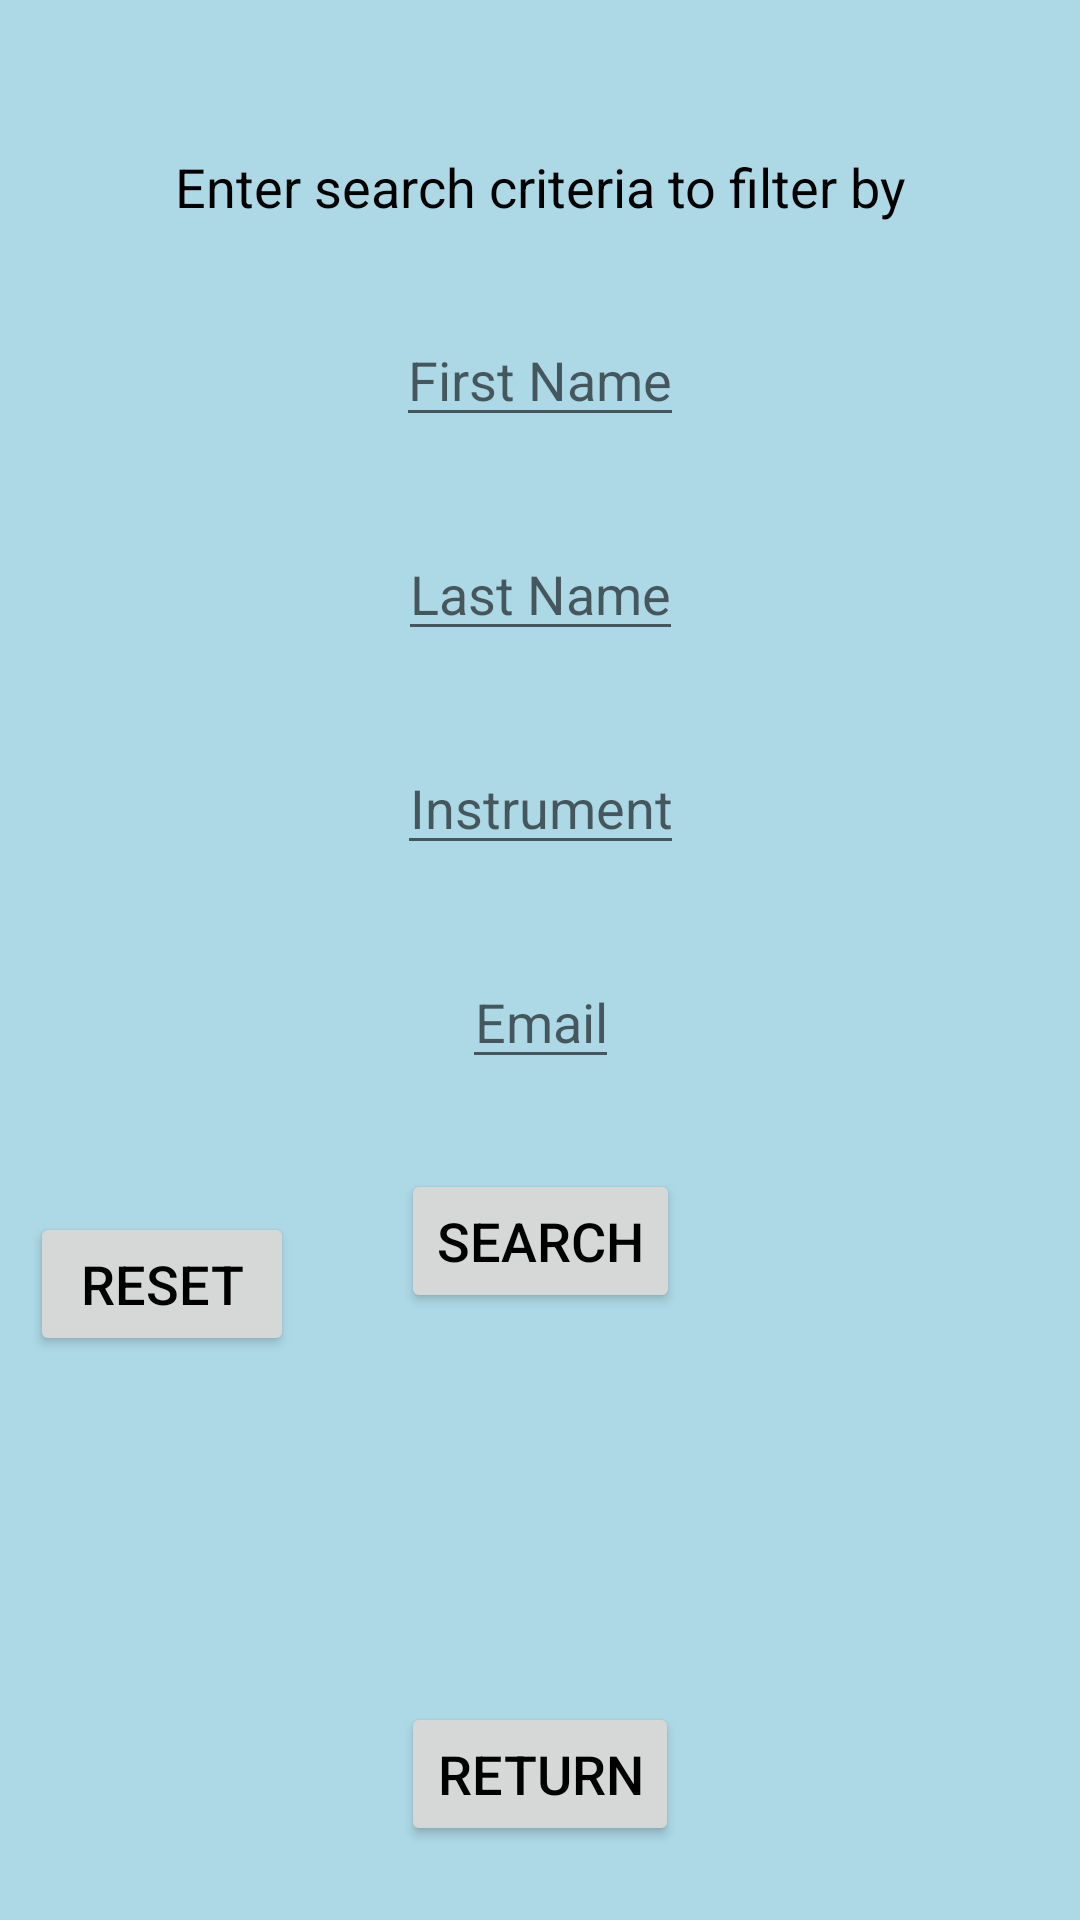

The Android layout XML behind this screen, and the referenced resources:
<!-- AndroidManifest.xml: activity theme AppTheme.NoActionBar -->
<!-- res/layout/fragment_second.xml -->
<?xml version="1.0" encoding="utf-8"?>

<androidx.constraintlayout.widget.ConstraintLayout xmlns:android="http://schemas.android.com/apk/res/android"
    xmlns:app="http://schemas.android.com/apk/res-auto"
    xmlns:tools="http://schemas.android.com/tools"
    android:focusable="true"
    android:focusableInTouchMode="true"
    android:layout_width="match_parent"
    android:layout_height="match_parent"
    android:background="@color/lightBlue"
    tools:context=".SecondFragment">

    <TextView
        android:id="@+id/searchDescription"
        android:layout_width="wrap_content"
        android:layout_height="wrap_content"
        android:layout_marginTop="50dp"
        android:text="@string/second_fragment"
        app:layout_constraintEnd_toEndOf="parent"
        app:layout_constraintStart_toStartOf="parent"
        app:layout_constraintTop_toTopOf="parent" />

    <EditText
        android:id="@+id/fnameSearch"
        android:layout_width="wrap_content"
        android:layout_height="wrap_content"
        android:layout_gravity="center_horizontal"
        android:layout_marginTop="30dp"
        android:autofillHints=""
        android:hint="@string/fnameInput"
        android:inputType="text"
        android:gravity="center"
        app:layout_constraintEnd_toEndOf="parent"
        app:layout_constraintStart_toStartOf="parent"
        app:layout_constraintTop_toBottomOf="@+id/searchDescription" />

    <EditText
        android:id="@+id/lnameSearch"
        android:layout_width="wrap_content"
        android:layout_height="wrap_content"
        android:layout_marginTop="30dp"
        android:autofillHints=""
        android:hint="@string/lnameInput"
        android:inputType="text"
        app:layout_constraintEnd_toEndOf="parent"
        app:layout_constraintStart_toStartOf="parent"
        app:layout_constraintTop_toBottomOf="@+id/fnameSearch" />

    <EditText
        android:id="@+id/instrumentSearch"
        android:layout_width="wrap_content"
        android:layout_height="wrap_content"
        android:layout_marginTop="30dp"
        android:autofillHints=""
        android:hint="@string/instrumentInput"
        android:inputType="text"
        android:gravity="center"
        app:layout_constraintEnd_toEndOf="parent"
        app:layout_constraintStart_toStartOf="parent"
        app:layout_constraintTop_toBottomOf="@+id/lnameSearch" />

    <EditText
        android:id="@+id/emailSearch"
        android:layout_width="wrap_content"
        android:layout_height="wrap_content"
        android:layout_marginTop="30dp"
        android:autofillHints=""
        android:hint="@string/emailInput"
        android:inputType="textEmailAddress"
        android:gravity="center"
        app:layout_constraintEnd_toEndOf="parent"
        app:layout_constraintStart_toStartOf="parent"
        app:layout_constraintTop_toBottomOf="@+id/instrumentSearch" />

    <Button
        android:id="@+id/searchButton"
        android:layout_width="wrap_content"
        android:layout_height="wrap_content"
        android:layout_marginTop="30dp"
        android:text="@string/search"
        app:layout_constraintEnd_toEndOf="parent"
        app:layout_constraintStart_toStartOf="parent"
        app:layout_constraintTop_toBottomOf="@+id/emailSearch"
        app:layout_constraintVertical_bias="0.20" />

    <Button
        android:id="@+id/searchResetButton"
        android:layout_width="wrap_content"
        android:layout_height="wrap_content"
        android:layout_marginTop="404dp"
        android:text="@string/resetButton"
        app:layout_constraintEnd_toStartOf="@+id/searchButton"
        app:layout_constraintHorizontal_bias="0.216"
        app:layout_constraintStart_toStartOf="parent"
        app:layout_constraintTop_toTopOf="parent" />

    <TextView
        android:id="@+id/searchReturnMessage"
        android:layout_width="400dp"
        android:layout_height="75dp"
        android:layout_marginTop="30dp"
        android:gravity="center"
        android:scrollbars="vertical"
        app:layout_constraintEnd_toEndOf="parent"
        app:layout_constraintStart_toStartOf="parent"
        app:layout_constraintTop_toBottomOf="@+id/searchButton" />

    <Button
        android:id="@+id/returnFromSearchButton"
        android:layout_width="wrap_content"
        android:layout_height="wrap_content"
        android:text="@string/returnButton"
        app:layout_constraintBottom_toBottomOf="parent"
        app:layout_constraintEnd_toEndOf="parent"
        app:layout_constraintStart_toStartOf="parent"
        app:layout_constraintTop_toBottomOf="@+id/searchReturnMessage" />
</androidx.constraintlayout.widget.ConstraintLayout>
<!-- resources referenced by this layout -->
<resources>
  <color name="lightBlue">#add8e6</color>
  <string name="emailInput">Email</string>
  <string name="fnameInput">First Name</string>
  <string name="instrumentInput">Instrument</string>
  <string name="lnameInput">Last Name</string>
  <string name="resetButton">Reset</string>
  <string name="returnButton">Return</string>
  <string name="search">Search</string>
  <string name="second_fragment">Enter search criteria to filter by</string>
  <style name="AppTheme.NoActionBar">
          <item name="windowActionBar">false</item>
          <item name="windowNoTitle">true</item>
      </style>
</resources>
